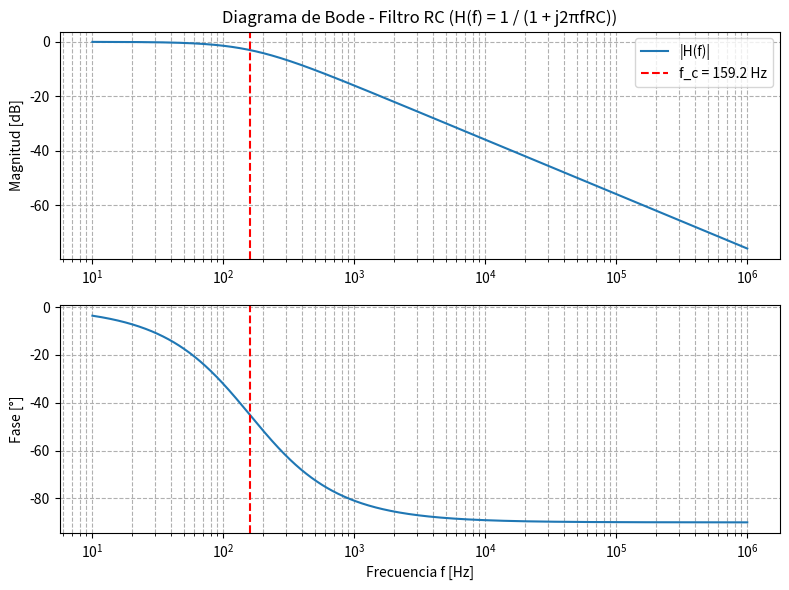

This figure's Python source:
import numpy as np
import matplotlib.pyplot as plt

# Parámetros del circuito RC
R = 1e3       # 1 kΩ
C = 1e-6      # 1 µF

# Frecuencia en Hz
f = np.logspace(1, 6, 1000)   # de 10 Hz a 1 MHz
omega = 2 * np.pi * f

# Función de transferencia H(jω)
H = 1 / (1 + 1j * omega * R * C)

# Magnitud (en dB) y fase (en grados)
mag = 20 * np.log10(np.abs(H))
phase = np.angle(H, deg=True)

# Frecuencia de corte
fc = 1 / (2 * np.pi * R * C)

# Gráficos
plt.figure(figsize=(8,6))

# --- Magnitud ---
plt.subplot(2,1,1)
plt.semilogx(f, mag, label='|H(f)|')
plt.axvline(fc, color='r', linestyle='--', label=f'f_c = {fc:.1f} Hz')
plt.title('Diagrama de Bode - Filtro RC (H(f) = 1 / (1 + j2πfRC))')
plt.ylabel('Magnitud [dB]')
plt.legend()
plt.grid(True, which='both', ls='--')

# --- Fase ---
plt.subplot(2,1,2)
plt.semilogx(f, phase, label='∠H(f)')
plt.axvline(fc, color='r', linestyle='--')
plt.ylabel('Fase [°]')
plt.xlabel('Frecuencia f [Hz]')
plt.grid(True, which='both', ls='--')

plt.tight_layout()
plt.show()
